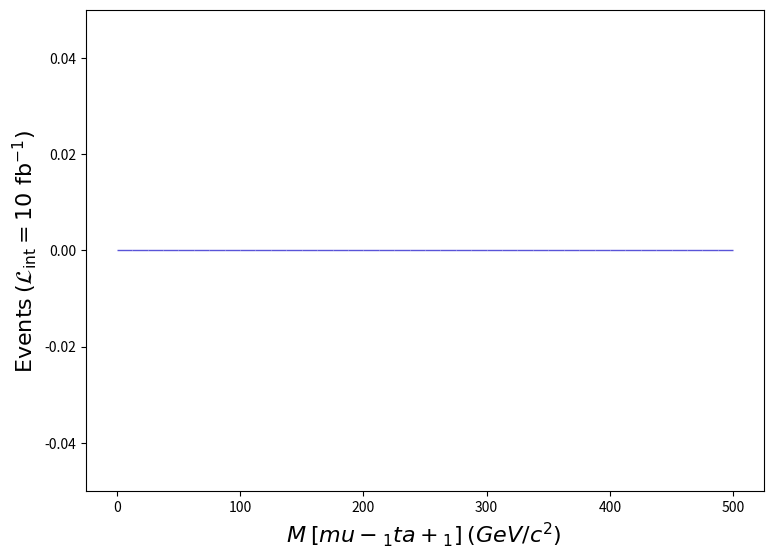

Write Python code to recreate this figure. (Note: this script raises an exception after producing the figure.)
def selection_7():

    # Library import
    import numpy
    import matplotlib
    import matplotlib.pyplot   as plt
    import matplotlib.gridspec as gridspec

    # Library version
    matplotlib_version = matplotlib.__version__
    numpy_version      = numpy.__version__

    # Histo binning
    xBinning = numpy.linspace(0.0,500.0,41,endpoint=True)

    # Creating data sequence: middle of each bin
    xData = numpy.array([6.25,18.75,31.25,43.75,56.25,68.75,81.25,93.75,106.25,118.75,131.25,143.75,156.25,168.75,181.25,193.75,206.25,218.75,231.25,243.75,256.25,268.75,281.25,293.75,306.25,318.75,331.25,343.75,356.25,368.75,381.25,393.75,406.25,418.75,431.25,443.75,456.25,468.75,481.25,493.75])

    # Creating weights for histo: y8_M_0
    y8_M_0_weights = numpy.array([0.0,0.0,0.0,0.0,0.0,0.0,0.0,0.0,0.0,0.0,0.0,0.0,0.0,0.0,0.0,0.0,0.0,0.0,0.0,0.0,0.0,0.0,0.0,0.0,0.0,0.0,0.0,0.0,0.0,0.0,0.0,0.0,0.0,0.0,0.0,0.0,0.0,0.0,0.0,0.0])

    # Creating a new Canvas
    fig   = plt.figure(figsize=(8.75,6.25),dpi=80)
    frame = gridspec.GridSpec(1,1)
    pad   = fig.add_subplot(frame[0])

    # Creating a new Stack
    pad.hist(x=xData, bins=xBinning, weights=y8_M_0_weights,\
             label="$run\_01$", rwidth=1.0,\
             color="#5954d8", edgecolor="#5954d8", linewidth=1, linestyle="solid",\
             bottom=None, cumulative=False, density=False, align="mid", orientation="vertical")


    # Axis
    plt.rc('text',usetex=False)
    plt.xlabel(r"$M$ $[ mu-_{1} ta+_{1} ]$ $(GeV/c^{2})$ ",\
               fontsize=16,color="black")
    plt.ylabel(r"$\mathrm{Events}$ $(\mathcal{L}_{\mathrm{int}} = 10\ \mathrm{fb}^{-1})$ ",\
               fontsize=16,color="black")

    # Boundary of y-axis
    ymax=(y8_M_0_weights).max()*1.1
    ymin=0 # linear scale
    #ymin=min([x for x in (y8_M_0_weights) if x])/100. # log scale
    plt.gca().set_ylim(ymin,ymax)

    # Log/Linear scale for X-axis
    plt.gca().set_xscale("linear")
    #plt.gca().set_xscale("log",nonpositive="clip")

    # Log/Linear scale for Y-axis
    plt.gca().set_yscale("linear")
    #plt.gca().set_yscale("log",nonpositive="clip")

    # Saving the image
    plt.savefig('../../HTML/MadAnalysis5job_0/selection_7.png')

# Running!
if __name__ == '__main__':
    selection_7()
